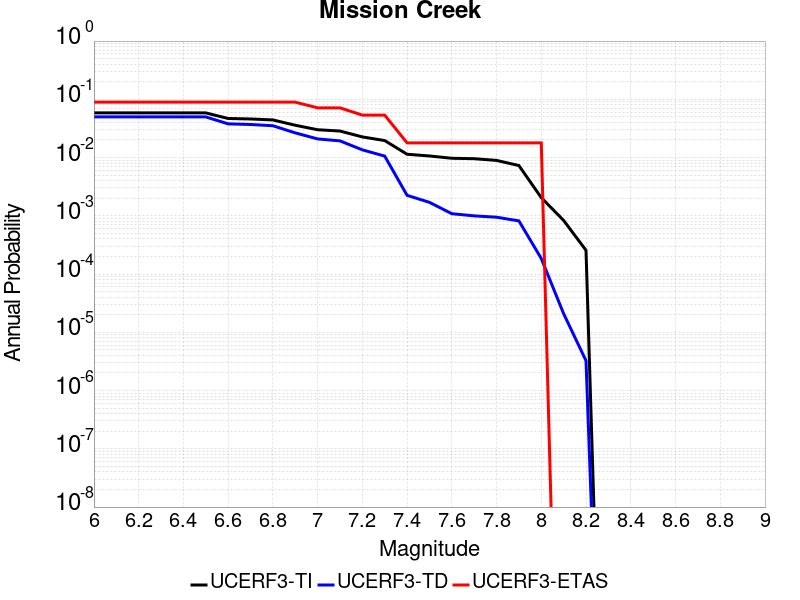

Data behind this chart, as committed beside it:
Magnitude, UCERF3-TI Prob, UCERF3-TD Prob, UCERF3-ETAS Prob
6.0, 0.05848, 0.04985, 0.08929
6.1, 0.05848, 0.04985, 0.08929
6.2, 0.05848, 0.04985, 0.08929
6.3, 0.05848, 0.04985, 0.08929
6.4, 0.05848, 0.04985, 0.08929
6.5, 0.05848, 0.04985, 0.08929
6.6, 0.04688, 0.0379, 0.08929
6.7, 0.04597, 0.03696, 0.08929
6.8, 0.04425, 0.03518, 0.08929
6.9, 0.03588, 0.02653, 0.08929
7.0, 0.03005, 0.02089, 0.07143
7.1, 0.02853, 0.01934, 0.07143
7.2, 0.02262, 0.01356, 0.05357
7.3, 0.01958, 0.0106, 0.05357
7.4, 0.0114, 0.002248, 0.01786
7.5, 0.01065, 0.001704, 0.01786
7.6, 0.009727, 0.001087, 0.01786
7.7, 0.009561, 9.98053E-4, 0.01786
7.8, 0.008932, 9.4663096E-4, 0.01786
7.9, 0.007297, 8.1785105E-4, 0.01786
8.0, 0.002049, 1.8486046E-4, 0.01786
8.1, 8.328369E-4, 2.0859146E-5, 0.0
8.2, 2.5565817E-4, 3.258031E-6, 0.0
